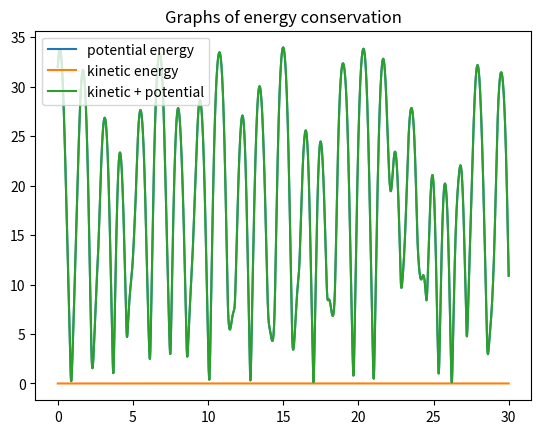

Write Python code to recreate this figure.
import numpy as np
from scipy.integrate import solve_ivp
import matplotlib.pyplot as plt
from matplotlib import animation

class ODEsNotSolve(AssertionError):
    pass

# Oppgave 3a)
class DoublePendulum:
    def __init__(self, L1=1, L2=1, g=9.81):
        self.L1 = L1
        self.L2 = L2
        self.g = g
        self._t = None
        self._theta1, self._omega1 = None, None
        self._theta2, self._omega2 = None, None

    def __call__(self, t, y):
        theta1, omega1, theta2, omega2 = y
        dtheta1 = omega1
        dtheta2 = omega2
        delta_t = theta2 - theta1

        domega1 = (
            (self.L1 * omega1 ** 2 * np.sin(delta_t) * np.cos(delta_t))
            + (self.g * np.sin(theta2) * np.cos(delta_t))
            + (self.L2 * omega2 ** 2 * np.sin(delta_t))
            - (2 * self.g * np.sin(theta1))
        ) / ((2 * self.L1) - (self.L1 * np.cos(delta_t) ** 2))

        domega2 = (
            -(self.L2 * omega2 ** 2 * np.sin(delta_t) * np.cos(delta_t))
            + (2 * self.g * np.sin(theta1) * np.cos(delta_t))
            - (2 * self.L1 * omega1 ** 2 * np.sin(delta_t))
            - (2 * self.g * np.sin(theta2))
        ) / ((2 * self.L2) - (self.L2 * np.cos(delta_t) ** 2))

        return dtheta1, domega1, dtheta2, domega2

# Oppgave 3c)
    def solve(self, y0, T, dt, angle="rad"):
        """ Beregner løsninger av ODE-systemet for 0 <= t <= T """
        if angle == "deg":
            y0[0] = np.radians(y0[0])
            y0[2] = np.radians(y0[2])

        sol = solve_ivp(self, (0, T), y0,
                        t_eval=np.linspace(0, T, int(T/dt)+1), method="Radau")
        self._t = sol.t
        self._theta1, self._omega1 = sol.y[0], sol.y[1]
        self._theta2, self._omega2 = sol.y[2], sol.y[3]

# Oppgave 3d)
    @property
    def t(self):
        if self._t is None: 
            raise ODEsNotSolve(
                "No solution found. Did you remember to call solve?")
        return self._t

    @property
    def theta1(self):
        if self._theta1 is None: 
            raise ODEsNotSolve(
                "No solution found. Did you remember to call solve?")
        return self._theta1

    @property
    def theta2(self):
        if self._theta2 is None: 
            raise ODEsNotSolve(
                "No solution found. Did you remember to call solve?")
        return self._theta2

    @property
    def omega1(self):
        if self._omega1 is None: 
            raise ODEsNotSolve(
                "No solution found. Did you remember to call solve?")
        return self._omega1

    @property
    def omega2(self):
        if self._omega2 is None: 
            raise ODEsNotSolve(
                "No solution found. Did you remember to call solve?")
        return self._omega2

    @property
    def x1(self):
        return self.L1 * np.sin(self.theta1)

    @property
    def y1(self):
        return -self.L1 * np.cos(self.theta1)

    @property
    def x2(self):
        return self.x1 + self.L2 * np.sin(self.theta2)

    @property
    def y2(self):
        return self.y1 - self.L2 * np.cos(self.theta2)

    @property
    def potential(self):
        # masses are 1
        p1 = self.g * (self.y1 + self.L1)
        p2 = self.g * (self.y2 + self.L2 + self.L1)
        return p1 + p2

    @property
    def vx1(self):
        return np.gradient(self.x1)

    @property
    def vy1(self):
        return np.gradient(self.y1)

    @property
    def vx2(self):
        return np.gradient(self.x2)

    @property
    def vy2(self):
        return np.gradient(self.y2)

# Oppgave 3e)
    @property
    def kinetic(self):
        # masses are 1
        k1 = 1/2 * (self.vx1**2 + self.vy1**2)
        k2 = 1/2 * (self.vx2**2 + self.vy2**2)
        return k1 + k2


# Oppgave 4a)
    def create_animation(self):
        # Create empty figure
        fig = plt.figure()
            
        # Configure figure
        plt.axis('equal')
        plt.axis('off')
        plt.axis((-3, 3, -3, 3))
            
        # Make an "empty" plot object to be updated throughout the animation
        self.pendulums, = plt.plot([], [], 'o-', lw=2)
            
        # Call FuncAnimation
        self.animation = animation.FuncAnimation(fig,
                                                self._next_frame,
                                                frames=range(len(self.x1)), 
                                                repeat=None,
                                                interval=60*self.dt, 
                                                blit=True)

    def _next_frame(self, i):
        self.pendulums.set_data((0, self.x1[i], self.x2[i]),
                                (0, self.y1[i], self.y2[i]))
        return self.pendulums,

if __name__ == '__main__': 
    # plotter dobbel pendulum graf fra opppgave 3
    pend = DoublePendulum()
    pend.solve((3 * np.pi / 7, 1, 3 * np.pi / 4, 1), 30, 0.01)

    plt.plot(pend.t, pend.potential, label="potential energy")
    plt.plot(pend.t, pend.kinetic, label="kinetic energy")
    plt.plot(pend.t, pend.kinetic + pend.potential, label="kinetic + potential")
    plt.legend()
    plt.title("Graphs of energy conservation")
    plt.show()

    """# Plotter animasjon fra oppgave 4
    model = DoublePendulum()
    model.solve((3 * np.pi / 7, 1, 3 * np.pi / 4, 1), 30, 0.01)
    model.create_animation()
    plt.show()
    """
